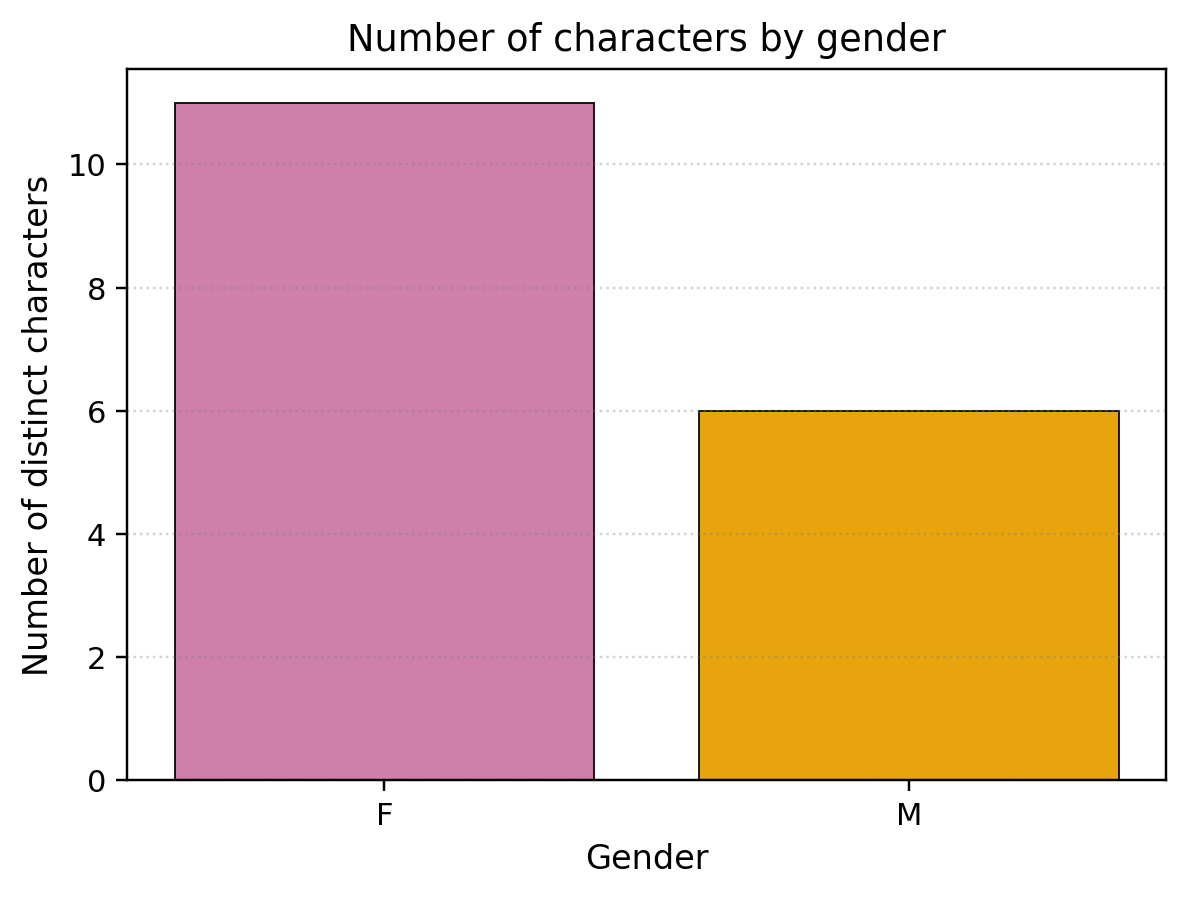

The table this chart was drawn from, first rows:
gender, n
F, 11
M, 6
